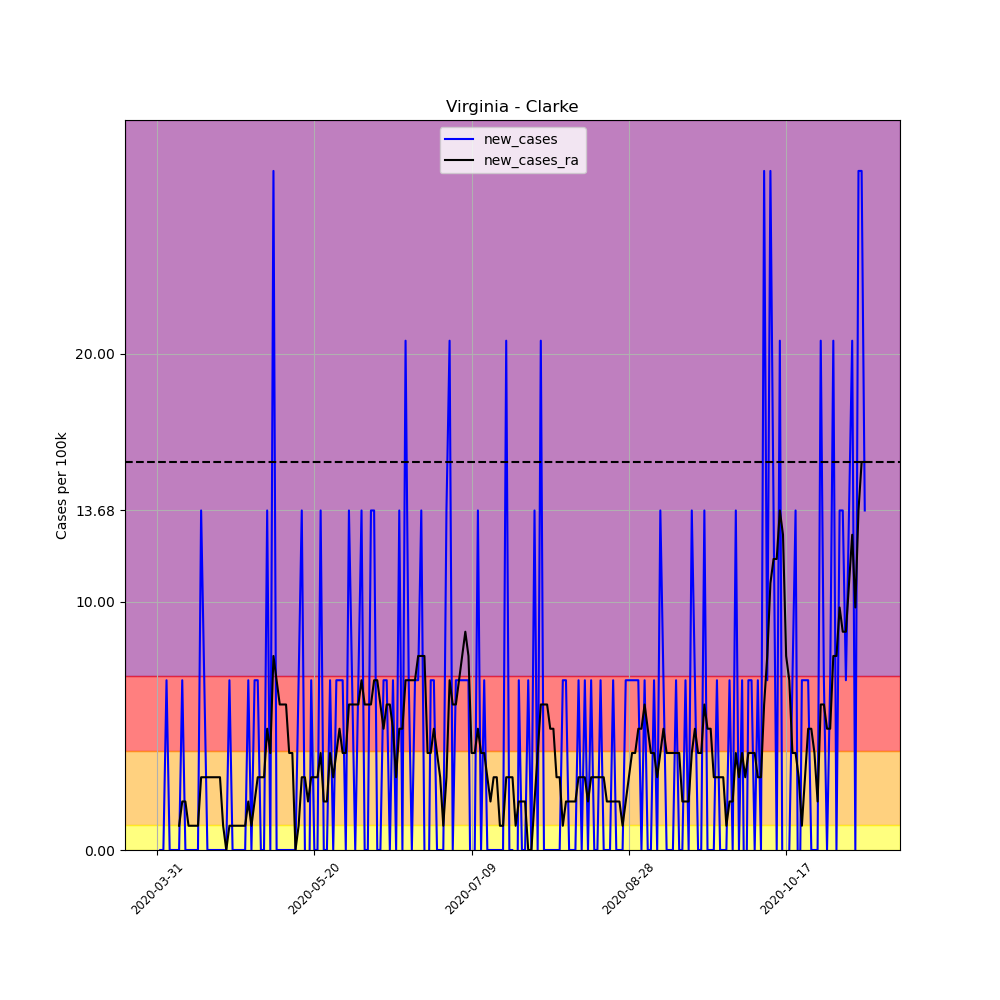

The table this chart was drawn from, first rows:
, date, county, state, fips, cases, deaths, COUNTY, STNAME, CTYNAME, POPESTIMATE2019, per_100k, per_100k_ra, new_cases, new_cases_ra
498912, 2020-03-31, Clarke, Virginia, 51043, 1, 0, 43, Virginia, Clarke, 14619, 6.84, , , 
498913, 2020-04-01, Clarke, Virginia, 51043, 1, 0, 43, Virginia, Clarke, 14619, 6.84, , 0.0, 
498914, 2020-04-02, Clarke, Virginia, 51043, 1, 0, 43, Virginia, Clarke, 14619, 6.84, , 0.0, 
498915, 2020-04-03, Clarke, Virginia, 51043, 2, 0, 43, Virginia, Clarke, 14619, 13.68, , 6.84, 
498916, 2020-04-04, Clarke, Virginia, 51043, 2, 0, 43, Virginia, Clarke, 14619, 13.68, , 0.0, 
498917, 2020-04-05, Clarke, Virginia, 51043, 2, 0, 43, Virginia, Clarke, 14619, 13.68, , 0.0, 
498918, 2020-04-06, Clarke, Virginia, 51043, 2, 0, 43, Virginia, Clarke, 14619, 13.68, 10.75, 0.0, 
498919, 2020-04-07, Clarke, Virginia, 51043, 2, 0, 43, Virginia, Clarke, 14619, 13.68, 11.73, 0.0, 0.9772
498920, 2020-04-08, Clarke, Virginia, 51043, 3, 0, 43, Virginia, Clarke, 14619, 20.52, 13.68, 6.84, 1.954
498921, 2020-04-09, Clarke, Virginia, 51043, 3, 0, 43, Virginia, Clarke, 14619, 20.52, 15.64, 0.0, 1.954
498922, 2020-04-10, Clarke, Virginia, 51043, 3, 0, 43, Virginia, Clarke, 14619, 20.52, 16.61, 0.0, 0.9772
498923, 2020-04-11, Clarke, Virginia, 51043, 3, 0, 43, Virginia, Clarke, 14619, 20.52, 17.59, 0.0, 0.9772
498924, 2020-04-12, Clarke, Virginia, 51043, 3, 0, 43, Virginia, Clarke, 14619, 20.52, 18.57, 0.0, 0.9772
498925, 2020-04-13, Clarke, Virginia, 51043, 3, 0, 43, Virginia, Clarke, 14619, 20.52, 19.54, 0.0, 0.9772
498926, 2020-04-14, Clarke, Virginia, 51043, 5, 0, 43, Virginia, Clarke, 14619, 34.2, 22.48, 13.68, 2.932
498927, 2020-04-15, Clarke, Virginia, 51043, 6, 0, 43, Virginia, Clarke, 14619, 41.04, 25.41, 6.84, 2.932
498928, 2020-04-16, Clarke, Virginia, 51043, 6, 0, 43, Virginia, Clarke, 14619, 41.04, 28.34, 0.0, 2.932
498929, 2020-04-17, Clarke, Virginia, 51043, 6, 0, 43, Virginia, Clarke, 14619, 41.04, 31.27, 0.0, 2.932
498930, 2020-04-18, Clarke, Virginia, 51043, 6, 0, 43, Virginia, Clarke, 14619, 41.04, 34.2, 0.0, 2.932
498931, 2020-04-19, Clarke, Virginia, 51043, 6, 0, 43, Virginia, Clarke, 14619, 41.04, 37.13, 0.0, 2.932
498932, 2020-04-20, Clarke, Virginia, 51043, 6, 0, 43, Virginia, Clarke, 14619, 41.04, 40.07, 0.0, 2.932
498933, 2020-04-21, Clarke, Virginia, 51043, 6, 0, 43, Virginia, Clarke, 14619, 41.04, 41.04, 0.0, 0.9772
498934, 2020-04-22, Clarke, Virginia, 51043, 6, 0, 43, Virginia, Clarke, 14619, 41.04, 41.04, 0.0, 0.0
498935, 2020-04-23, Clarke, Virginia, 51043, 7, 0, 43, Virginia, Clarke, 14619, 47.88, 42.02, 6.84, 0.9772
498936, 2020-04-24, Clarke, Virginia, 51043, 7, 0, 43, Virginia, Clarke, 14619, 47.88, 43, 0.0, 0.9772
498937, 2020-04-25, Clarke, Virginia, 51043, 7, 0, 43, Virginia, Clarke, 14619, 47.88, 43.97, 0.0, 0.9772
498938, 2020-04-26, Clarke, Virginia, 51043, 7, 0, 43, Virginia, Clarke, 14619, 47.88, 44.95, 0.0, 0.9772
498939, 2020-04-27, Clarke, Virginia, 51043, 7, 0, 43, Virginia, Clarke, 14619, 47.88, 45.93, 0.0, 0.9772
498940, 2020-04-28, Clarke, Virginia, 51043, 7, 0, 43, Virginia, Clarke, 14619, 47.88, 46.91, 0.0, 0.9772
498941, 2020-04-29, Clarke, Virginia, 51043, 8, 0, 43, Virginia, Clarke, 14619, 54.72, 48.86, 6.84, 1.954
498942, 2020-04-30, Clarke, Virginia, 51043, 8, 0, 43, Virginia, Clarke, 14619, 54.72, 49.84, 0.0, 0.9772
498943, 2020-05-01, Clarke, Virginia, 51043, 9, 0, 43, Virginia, Clarke, 14619, 61.56, 51.79, 6.84, 1.954
498944, 2020-05-02, Clarke, Virginia, 51043, 10, 0, 43, Virginia, Clarke, 14619, 68.4, 54.72, 6.84, 2.932
498945, 2020-05-03, Clarke, Virginia, 51043, 10, 0, 43, Virginia, Clarke, 14619, 68.4, 57.65, 0.0, 2.932
498946, 2020-05-04, Clarke, Virginia, 51043, 10, 0, 43, Virginia, Clarke, 14619, 68.4, 60.59, 0.0, 2.932
498947, 2020-05-05, Clarke, Virginia, 51043, 12, 0, 43, Virginia, Clarke, 14619, 82.08, 65.47, 13.68, 4.886
498948, 2020-05-06, Clarke, Virginia, 51043, 12, 0, 43, Virginia, Clarke, 14619, 82.08, 69.38, 0.0, 3.909
498949, 2020-05-07, Clarke, Virginia, 51043, 16, 0, 43, Virginia, Clarke, 14619, 109.4, 77.2, 27.36, 7.818
498950, 2020-05-08, Clarke, Virginia, 51043, 16, 0, 43, Virginia, Clarke, 14619, 109.4, 84.04, 0.0, 6.84
498951, 2020-05-09, Clarke, Virginia, 51043, 16, 0, 43, Virginia, Clarke, 14619, 109.4, 89.9, 0.0, 5.863
498952, 2020-05-10, Clarke, Virginia, 51043, 16, 0, 43, Virginia, Clarke, 14619, 109.4, 95.77, 0.0, 5.863
498953, 2020-05-11, Clarke, Virginia, 51043, 16, 0, 43, Virginia, Clarke, 14619, 109.4, 101.6, 0.0, 5.863
498954, 2020-05-12, Clarke, Virginia, 51043, 16, 0, 43, Virginia, Clarke, 14619, 109.4, 105.5, 0.0, 3.909
498955, 2020-05-13, Clarke, Virginia, 51043, 16, 0, 43, Virginia, Clarke, 14619, 109.4, 109.4, 0.0, 3.909
498956, 2020-05-14, Clarke, Virginia, 51043, 16, 0, 43, Virginia, Clarke, 14619, 109.4, 109.4, 0.0, 0.0
498957, 2020-05-15, Clarke, Virginia, 51043, 17, 0, 43, Virginia, Clarke, 14619, 116.3, 110.4, 6.84, 0.9772
498958, 2020-05-16, Clarke, Virginia, 51043, 19, 0, 43, Virginia, Clarke, 14619, 130, 113.4, 13.68, 2.932
498959, 2020-05-17, Clarke, Virginia, 51043, 19, 0, 43, Virginia, Clarke, 14619, 130, 116.3, 0.0, 2.932
498960, 2020-05-18, Clarke, Virginia, 51043, 18, 0, 43, Virginia, Clarke, 14619, 123.1, 118.2, -6.84, 1.954
498961, 2020-05-19, Clarke, Virginia, 51043, 19, 0, 43, Virginia, Clarke, 14619, 130, 121.2, 6.84, 2.932
498962, 2020-05-20, Clarke, Virginia, 51043, 19, 0, 43, Virginia, Clarke, 14619, 130, 124.1, 0.0, 2.932
498963, 2020-05-21, Clarke, Virginia, 51043, 19, 0, 43, Virginia, Clarke, 14619, 130, 127, 0.0, 2.932
498964, 2020-05-22, Clarke, Virginia, 51043, 21, 0, 43, Virginia, Clarke, 14619, 143.6, 130.9, 13.68, 3.909
498965, 2020-05-23, Clarke, Virginia, 51043, 21, 0, 43, Virginia, Clarke, 14619, 143.6, 132.9, 0.0, 1.954
498966, 2020-05-24, Clarke, Virginia, 51043, 21, 0, 43, Virginia, Clarke, 14619, 143.6, 134.9, 0.0, 1.954
498967, 2020-05-25, Clarke, Virginia, 51043, 22, 0, 43, Virginia, Clarke, 14619, 150.5, 138.8, 6.84, 3.909
498968, 2020-05-26, Clarke, Virginia, 51043, 22, 0, 43, Virginia, Clarke, 14619, 150.5, 141.7, 0.0, 2.932
498969, 2020-05-27, Clarke, Virginia, 51043, 23, 0, 43, Virginia, Clarke, 14619, 157.3, 145.6, 6.84, 3.909
498970, 2020-05-28, Clarke, Virginia, 51043, 24, 0, 43, Virginia, Clarke, 14619, 164.2, 150.5, 6.84, 4.886
498971, 2020-05-29, Clarke, Virginia, 51043, 25, 0, 43, Virginia, Clarke, 14619, 171, 154.4, 6.84, 3.909
... 166 more rows
